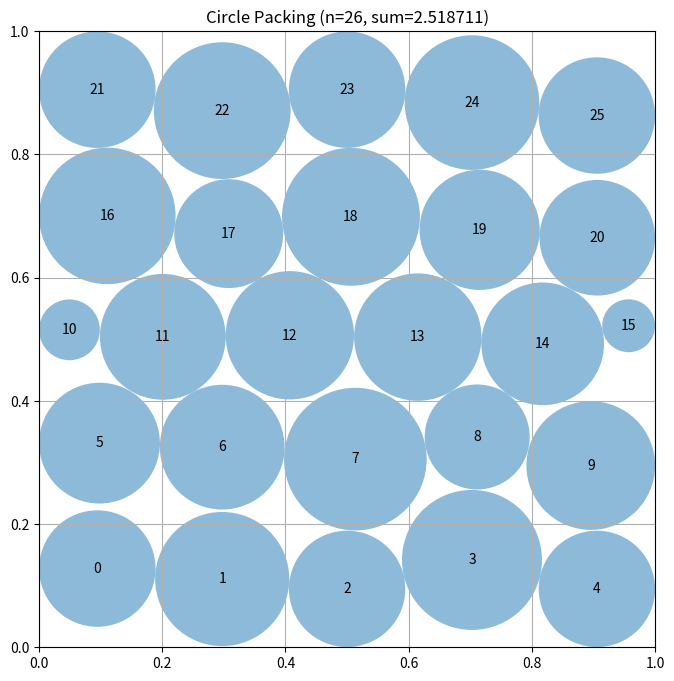

This chart was generated by the following Python code:
# EVOLVE-BLOCK-START
"""Constructor-based circle packing for n=26 circles"""
import numpy as np


def construct_packing():
    n = 26
    rows_list = [[5,6,5,6,4], [6,5,6,5,4], [4,5,6,5,6], [5,5,6,5,5]]
    best_sum, best_centers = -1.0, None
    for rows in rows_list:
        for s in np.linspace(0.170, 0.210, 12):
            for off in (0.0, 0.3, 0.5, 0.7):
                for ay in (0.94, 0.97, 1.00, 1.03, 1.06):
                    dy = s * np.sqrt(3) / 2 * ay
                    y0 = 0.5 - dy * (len(rows) - 1) / 2
                    centers = np.zeros((n, 2))
                    k = 0
                    for ri, m in enumerate(rows):
                        y = y0 + ri * dy
                        w = s * (m - 1)
                        x0 = 0.5 - w / 2 + (off * s if (ri & 1) else 0.0)
                        for j in range(m):
                            centers[k] = (x0 + j * s, y)
                            k += 1
                    centers = np.clip(centers, 0.002, 0.998)
                    sr = float(compute_max_radii(centers).sum())
                    if sr > best_sum:
                        best_sum, best_centers = sr, centers.copy()

    centers = best_centers
    dirs = np.array([(1,0),(-1,0),(0,1),(0,-1),(1,1),(-1,1),(1,-1),(-1,-1)], float)
    dirs = dirs / np.linalg.norm(dirs, axis=1, keepdims=True)

    for step in (0.012, 0.007, 0.004, 0.002, 0.001):
        improved = True
        while improved:
            improved = False
            radii = compute_max_radii(centers)
            base = float(radii.sum())
            order = np.argsort(radii)
            for i in order:
                best_pos, best_val = centers[i].copy(), base
                old = centers[i].copy()
                for d in dirs:
                    centers[i] = np.clip(old + step * d, 0.001, 0.999)
                    val = float(compute_max_radii(centers).sum())
                    if val > best_val + 1e-12:
                        best_val, best_pos = val, centers[i].copy()
                centers[i] = best_pos
                if best_val > base + 1e-12:
                    base = best_val
                    improved = True

    radii = compute_max_radii(centers)
    return centers, radii, float(radii.sum())


def compute_max_radii(centers):
    n = centers.shape[0]
    diff = centers[:, None, :] - centers[None, :, :]
    dists = np.sqrt((diff * diff).sum(axis=2))
    np.fill_diagonal(dists, np.inf)
    wall = np.min(np.c_[centers[:, 0], centers[:, 1], 1 - centers[:, 0], 1 - centers[:, 1]], axis=1)
    r = wall.copy()
    for _ in range(120):
        r0 = r.copy()
        for i in range(n):
            r[i] = max(1e-8, min(wall[i], np.min(dists[i] - r)))
        if np.max(np.abs(r - r0)) < 1e-11:
            break
    return r


# EVOLVE-BLOCK-END


# This part remains fixed (not evolved)
def run_packing():
    """Run the circle packing constructor for n=26"""
    centers, radii, sum_radii = construct_packing()
    return centers, radii, sum_radii


def visualize(centers, radii):
    """
    Visualize the circle packing

    Args:
        centers: np.array of shape (n, 2) with (x, y) coordinates
        radii: np.array of shape (n) with radius of each circle
    """
    import matplotlib.pyplot as plt
    from matplotlib.patches import Circle

    fig, ax = plt.subplots(figsize=(8, 8))

    # Draw unit square
    ax.set_xlim(0, 1)
    ax.set_ylim(0, 1)
    ax.set_aspect("equal")
    ax.grid(True)

    # Draw circles
    for i, (center, radius) in enumerate(zip(centers, radii)):
        circle = Circle(center, radius, alpha=0.5)
        ax.add_patch(circle)
        ax.text(center[0], center[1], str(i), ha="center", va="center")

    plt.title(f"Circle Packing (n={len(centers)}, sum={sum(radii):.6f})")
    plt.show()


if __name__ == "__main__":
    centers, radii, sum_radii = run_packing()
    print(f"Sum of radii: {sum_radii}")
    # AlphaEvolve improved this to 2.635

    # Uncomment to visualize:
    visualize(centers, radii)
